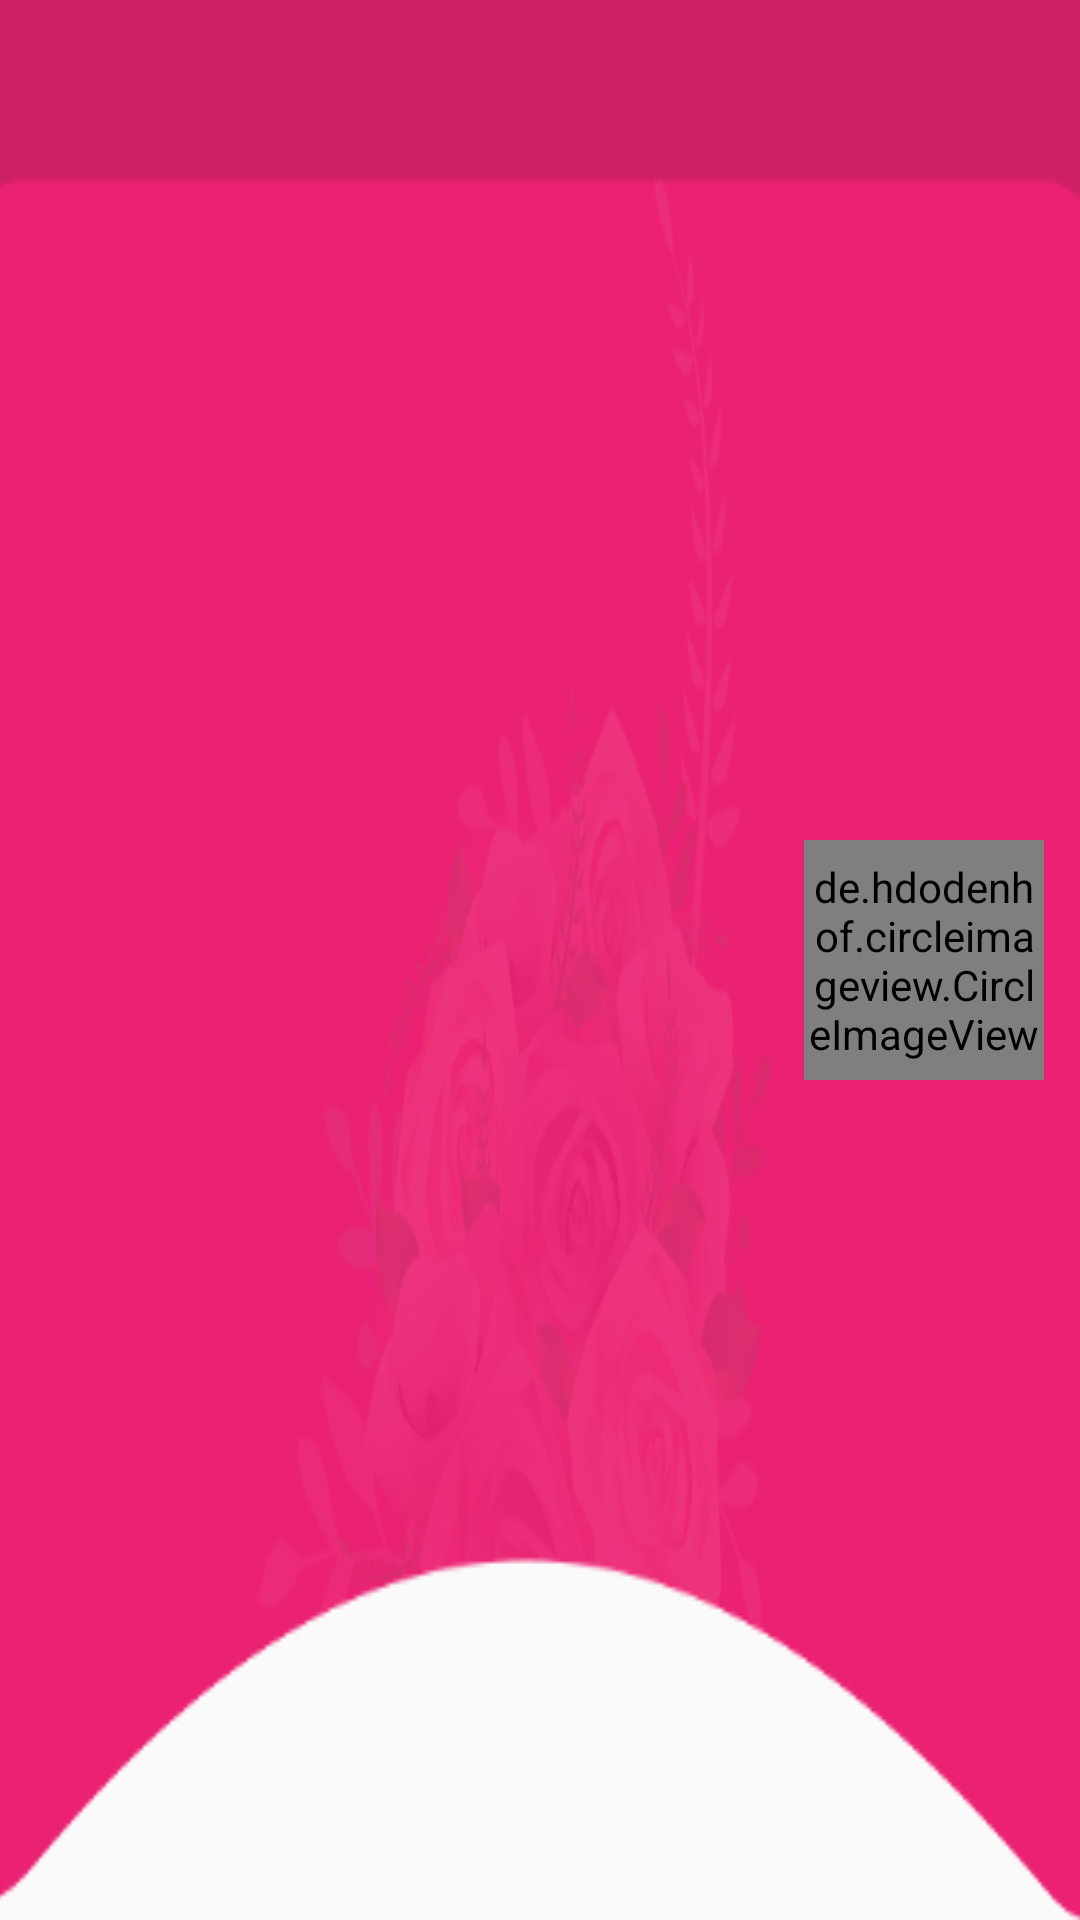

Android layout source for this screen:
<!-- AndroidManifest.xml: application theme AppTheme -->
<!-- res/layout/nav_header_home.xml -->
<?xml version="1.0" encoding="utf-8"?>
<FrameLayout xmlns:android="http://schemas.android.com/apk/res/android"
    xmlns:app="http://schemas.android.com/apk/res-auto"
    android:layout_width="match_parent"
    android:layout_height="@dimen/nav_header_height"
    android:background="@drawable/bak"
    android:gravity="center_vertical"
    android:layoutDirection="rtl"
    android:orientation="horizontal"
    android:paddingBottom="@dimen/activity_vertical_margin"
    android:paddingLeft="@dimen/activity_horizontal_margin"
    android:paddingRight="@dimen/activity_horizontal_margin"
    android:paddingTop="@dimen/activity_vertical_margin"
    android:theme="@style/ThemeOverlay.AppCompat.Dark">


    <LinearLayout
        android:layout_width="match_parent"
        android:layout_height="wrap_content"
        android:layout_gravity="center_vertical"
        android:layout_marginRight="4dp"
        android:orientation="horizontal">

        <de.hdodenhof.circleimageview.CircleImageView
            android:id="@+id/nev_header_image"
            android:layout_width="80dp"
            android:layout_height="80dp"
            android:layout_gravity="right"
            android:src="@drawable/logo"
            app:civ_border_color="@color/colorPrimary"
            app:civ_border_width="1dp" />

        <FrameLayout
            android:layout_width="match_parent"
            android:layout_height="match_parent"
            android:layout_gravity="center_vertical"
            android:gravity="center_vertical">

            <LinearLayout
                android:id="@+id/nav_user_data_layout"
                android:layout_width="match_parent"
                android:layout_height="wrap_content"
                android:layout_gravity="center_vertical"
                android:layout_marginRight="5dp"
                android:layout_weight="1"
                android:gravity="center_vertical"
                android:orientation="vertical">

                <TextView
                    android:id="@+id/nav_head_name"
                    android:layout_width="match_parent"
                    android:layout_height="wrap_content"
                    android:ellipsize="end"
                    android:gravity="right"
                    android:maxLines="1"
                    android:text=""
                    android:textAppearance="@style/TextAppearance.AppCompat.Body1"
                    android:textSize="18sp"
                    android:textStyle="bold" />

                <TextView
                    android:id="@+id/nav_head_email"
                    android:layout_width="wrap_content"
                    android:layout_height="wrap_content"
                    android:layout_marginTop="5dp"
                    android:ellipsize="end"
                    android:gravity="right"
                    android:maxLines="2"
                    android:text=""
                    android:textColor="@android:color/white" />
            </LinearLayout>

            <TextView
                android:id="@+id/nav_login_txt"
                android:layout_width="wrap_content"
                android:layout_height="wrap_content"
                android:layout_gravity="right|center_vertical"
                android:layout_marginRight="@dimen/pdlg_space_1.0x"
                android:layout_marginTop="5dp"
                android:gravity="right"
                android:text="تسجيل دخول"
                android:textColor="@android:color/white"
                android:textSize="18sp"
                android:textStyle="bold"
                android:visibility="gone" />
        </FrameLayout>
    </LinearLayout>

</FrameLayout>
<!-- resources referenced by this layout -->
<resources>
  <color name="colorPrimary">#EB2273</color>
  <dimen name="activity_horizontal_margin">8dp</dimen>
  <dimen name="activity_vertical_margin">8dp</dimen>
  <dimen name="nav_header_height">190dp</dimen>
  <!-- drawable bak: png bitmap (drawable-hdpi, 25643 bytes) -->
  <!-- drawable logo: png bitmap (drawable-hdpi, 13646 bytes) -->
  <style name="AppTheme" parent="Theme.AppCompat.Light.NoActionBar">
          
          <item name="colorPrimary">@color/colorPrimary</item>
          <item name="colorPrimaryDark">@color/colorPrimaryDark</item>
          <item name="colorAccent">@color/colorAccent</item>
      </style>
  <color name="colorPrimaryDark">#CE2065</color>
  <color name="colorAccent">#FF4081</color>
</resources>
